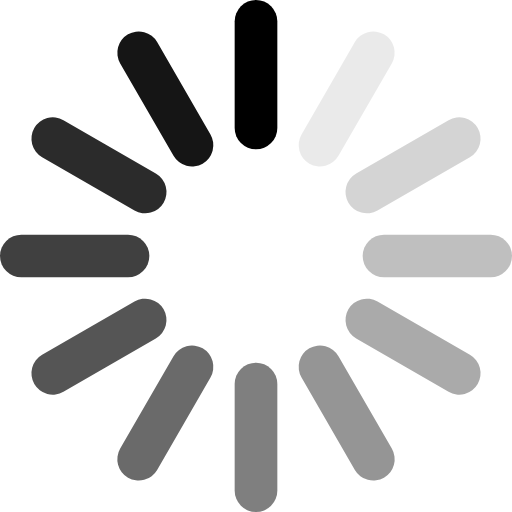
t = 0.00 s
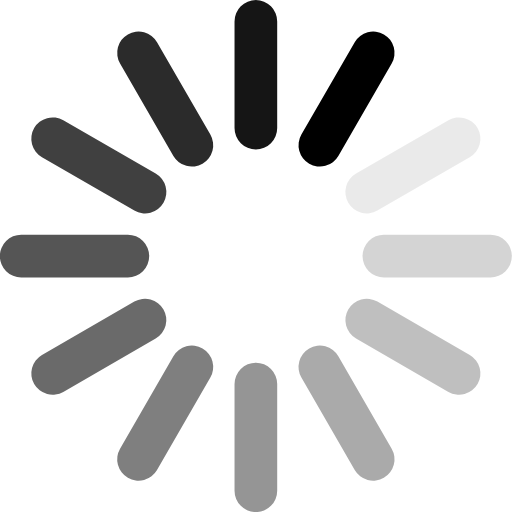
t = 0.15 s
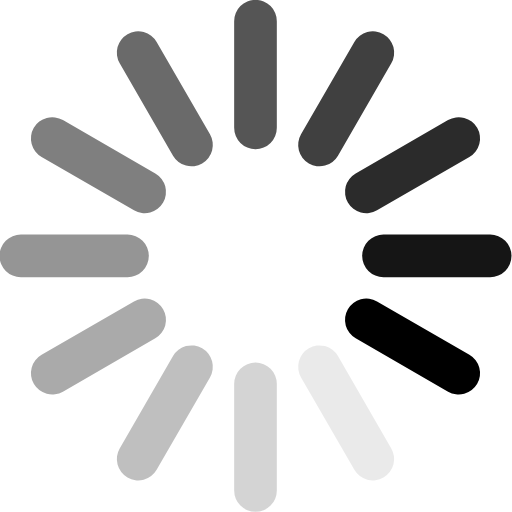
t = 0.30 s
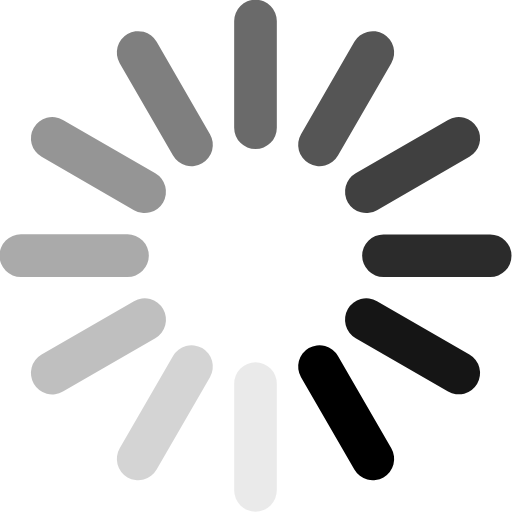
t = 0.45 s
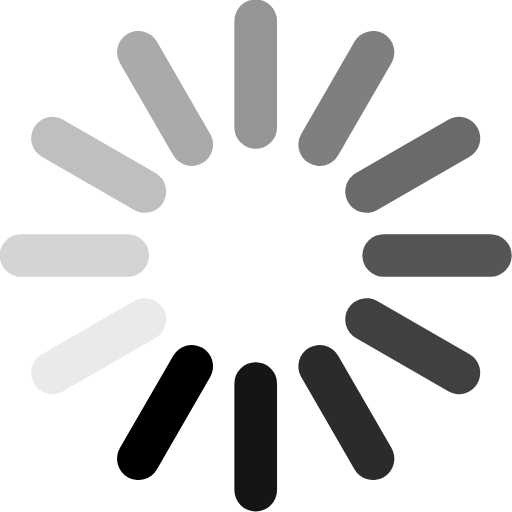
t = 0.60 s
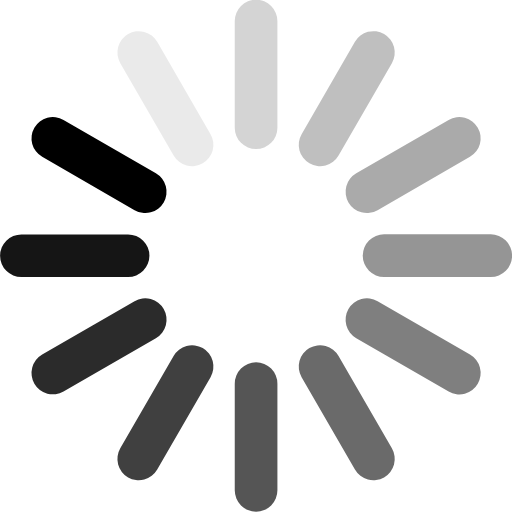
t = 0.75 s

The animated SVG that drew these frames (rendered in a browser with its animation timeline set to each time). Animation: 1 SMIL element (animateTransform=1); one cycle of 0.90 s, repeats indefinitely.

<?xml version="1.0" encoding="utf-8"?>
<svg version="1.1" xmlns="http://www.w3.org/2000/svg" xmlns:xlink="http://www.w3.org/1999/xlink" x="0px" y="0px" viewBox="0 0 2400 2400" xml:space="preserve" width="24" height="24">
  <g stroke-width="200" stroke-linecap="round" stroke="#000000" fill="none" id="spinner">
    <line x1="1200" y1="600" x2="1200" y2="100"/>
    <line opacity="0.5" x1="1200" y1="2300" x2="1200" y2="1800"/>
    <line opacity="0.917" x1="900" y1="680.4" x2="650" y2="247.4"/>
    <line opacity="0.417" x1="1750" y1="2152.6" x2="1500" y2="1719.6"/>
    <line opacity="0.833" x1="680.4" y1="900" x2="247.4" y2="650"/>
    <line opacity="0.333" x1="2152.6" y1="1750" x2="1719.6" y2="1500"/>
    <line opacity="0.75" x1="600" y1="1200" x2="100" y2="1200"/>
    <line opacity="0.25" x1="2300" y1="1200" x2="1800" y2="1200"/>
    <line opacity="0.667" x1="680.4" y1="1500" x2="247.4" y2="1750"/>
    <line opacity="0.167" x1="2152.6" y1="650" x2="1719.6" y2="900"/>
    <line opacity="0.583" x1="900" y1="1719.6" x2="650" y2="2152.6"/>
    <line opacity="0.083" x1="1750" y1="247.4" x2="1500" y2="680.4"/>
    <animateTransform attributeName="transform"
                      attributeType="XML"
                      type="rotate"
                      keyTimes="0;0.08333;0.16667;0.25;0.33333;0.41667;0.5;0.58333;0.66667;0.75;0.83333;0.91667"
                      values="0 1199 1199;30 1199 1199;60 1199 1199;90 1199 1199;120 1199 1199;150 1199 1199;180 1199 1199;210 1199 1199;240 1199 1199;270 1199 1199;300 1199 1199;330 1199 1199"
                      dur="0.9"
                      begin="0s"
                      repeatCount="indefinite"
                      calcMode="discrete" />
  </g>
</svg>
